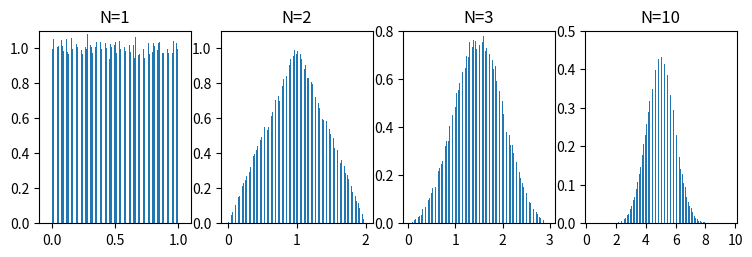

Here is the Python script that generated this plot:
# -*- coding: latin-1 -*-
import numpy as np
import numpy.random as rd
import matplotlib.pyplot as plt
plt.close('all')
N=100000 #1e5 pts uniforme
x1=rd.rand(N)
x2=np.sum(rd.rand(2,N),axis=0) #soma de 2 v.a. uniformes
x3=np.sum(rd.rand(3,N),axis=0) #soma de 3 v.a. uniformes
x4=np.sum(rd.rand(10,N),axis=0) #soma de 10 v.a. uniformes
hx,b=np.histogram(x1,np.linspace(0,1,101),density=True)
b=(b[:-1]+b[1:])/2
plt.figure(figsize=(9,2.5))
plt.subplot(141);plt.axis([-0.1,1.1,0,1.1]);plt.title('N=1')
plt.bar(b[0:100],hx,width=0.005);plt.xticks([0,0.5,1])
hx,b=np.histogram(x2,np.linspace(0,2,101),density=True)
b=(b[:-1]+b[1:])/2
plt.subplot(142);plt.axis([-0.1,2.1,0,1.1]);plt.title('N=2')
plt.bar(b[0:100],hx,width=0.01);plt.xticks(np.arange(3))
hx,b=np.histogram(x3,np.linspace(0,3,101),density=True)
b=(b[:-1]+b[1:])/2
plt.subplot(143);plt.axis([-0.1,3.1,0,.8]);plt.title('N=3')
plt.bar(b[0:100],hx,width=0.015);plt.xticks(np.arange(4))
hx,b=np.histogram(x4,np.linspace(0,10,101),density=True)
b=(b[:-1]+b[1:])/2
plt.subplot(144);plt.axis([-0.1,10.1,0,.5]);plt.title('N=10')
plt.bar(b[0:100],hx,width=0.05);plt.xticks(np.arange(0,11,2))
#plt.savefig('../figs/L1AAex002.png',bbox_inches='tight',transparent=True) 
plt.show()
